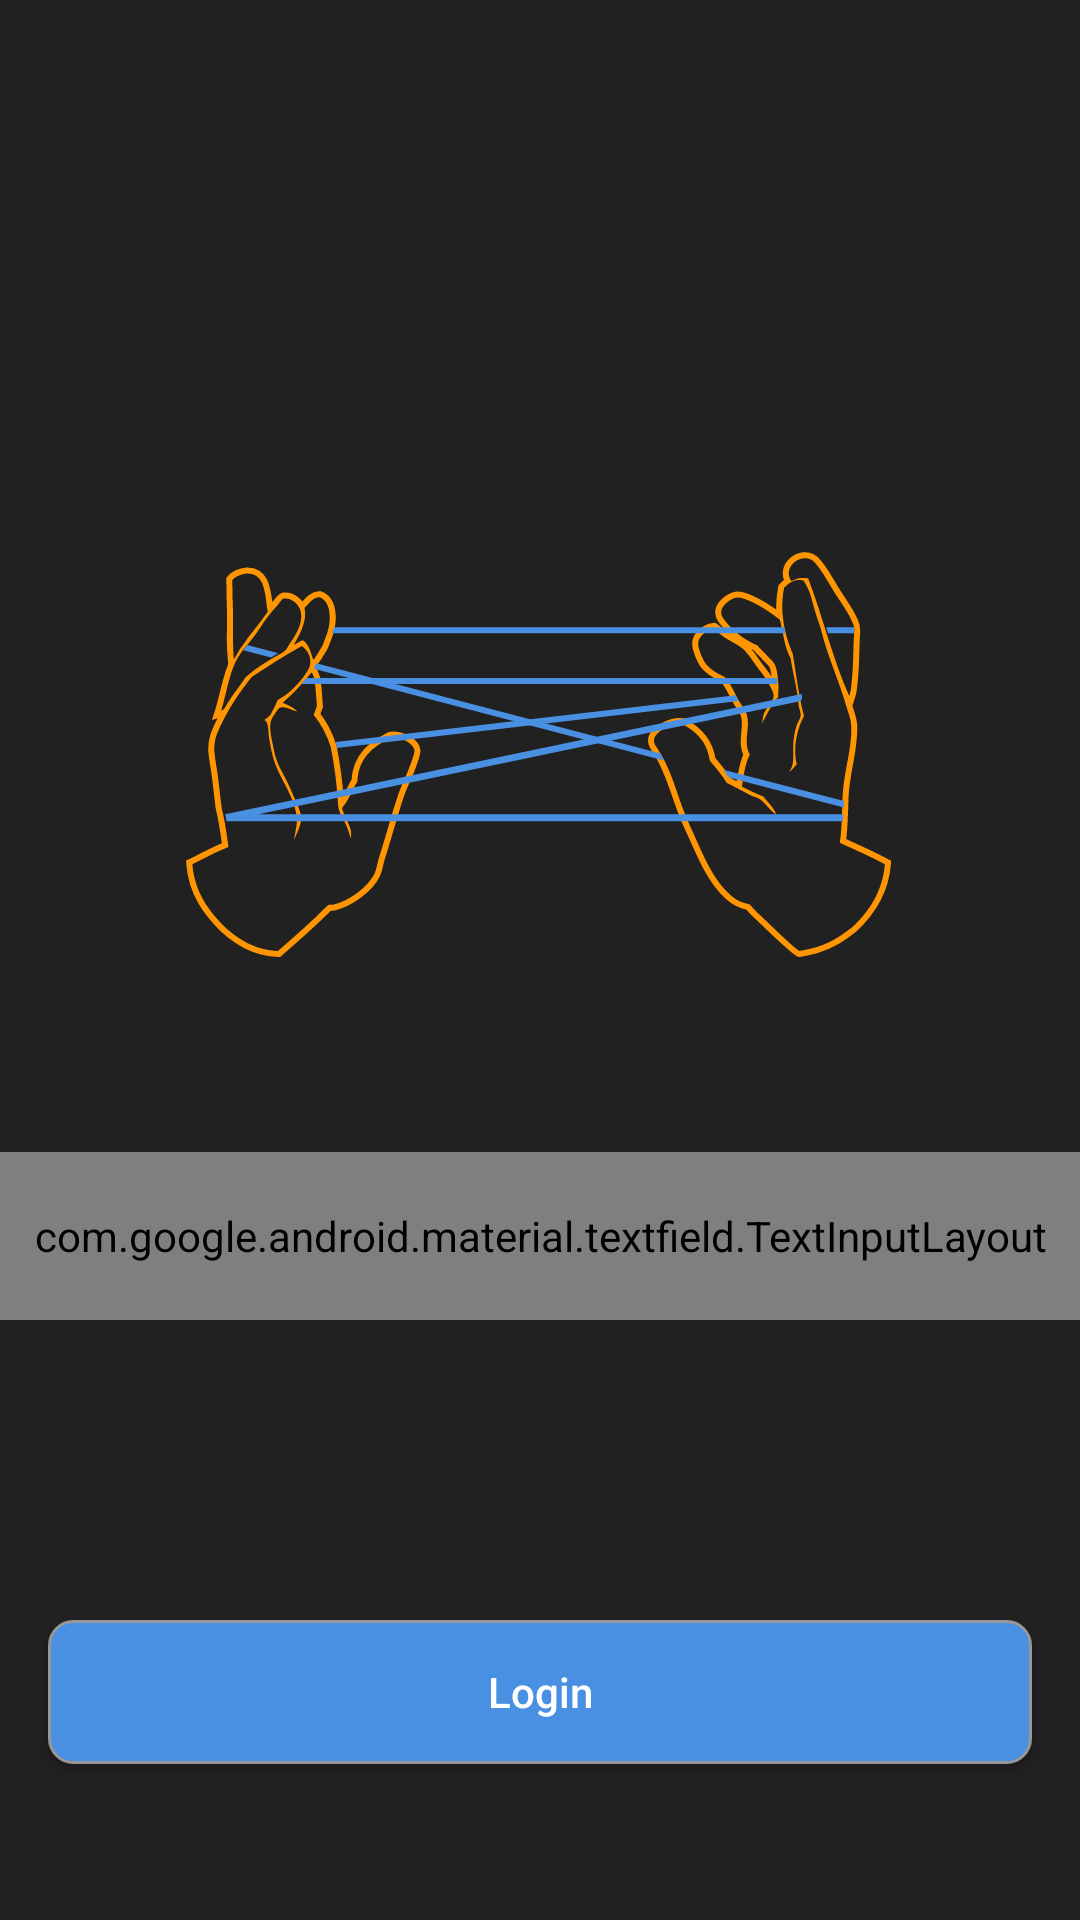

Here is an Android app screen rendered from its layout file. Give the layout XML and the strings, colors and styles it references.
<!-- AndroidManifest.xml: application theme AppThemeNoActionBar -->
<!-- res/layout/fragment_login.xml -->
<?xml version="1.0" encoding="utf-8"?>
<layout
        xmlns:android="http://schemas.android.com/apk/res/android"
        xmlns:app="http://schemas.android.com/apk/res-auto"
        xmlns:tools="http://schemas.android.com/tools">

    <data>

        <import type="android.view.View"/>

        <variable
                name="callback"
                type="io.nomasters.android.handshake.ui.login.LoginFragmentActionCallback"/>
    </data>

    <androidx.constraintlayout.widget.ConstraintLayout
            android:id="@+id/fragment_login"
            android:layout_height="match_parent"
            android:layout_width="match_parent"
            tools:context="./ui/login/LoginFragment">

        <View
                android:background="@color/colorBackground"
                android:layout_height="match_parent"
                android:layout_width="match_parent"
                app:layout_constraintBottom_toBottomOf="parent"
                app:layout_constraintEnd_toEndOf="parent"
                app:layout_constraintStart_toStartOf="parent"
                app:layout_constraintTop_toTopOf="parent"/>

        <androidx.constraintlayout.widget.Guideline
                android:id="@+id/guideline_center"
                android:layout_height="wrap_content"
                android:layout_width="wrap_content"
                android:orientation="horizontal"
                app:layout_constraintGuide_percent="0.50"/>

        <androidx.constraintlayout.widget.Guideline
                android:id="@+id/guideline_keyline_start_1"
                android:layout_height="wrap_content"
                android:layout_width="wrap_content"
                android:orientation="vertical"
                app:layout_constraintGuide_begin="@dimen/keyline_horizontal"/>

        <androidx.constraintlayout.widget.Guideline
                android:id="@+id/guideline_keyline_end_1"
                android:layout_height="wrap_content"
                android:layout_width="wrap_content"
                android:orientation="vertical"
                app:layout_constraintGuide_end="@dimen/keyline_horizontal"/>

        <androidx.constraintlayout.widget.Guideline
                android:id="@+id/guideline_keyline_top_1"
                android:layout_height="wrap_content"
                android:layout_width="wrap_content"
                android:orientation="horizontal"
                app:layout_constraintGuide_begin="@dimen/keyline_vertical"/>

        <androidx.constraintlayout.widget.Guideline
                android:id="@+id/guideline_keyline_bottom_1"
                android:layout_height="wrap_content"
                android:layout_width="wrap_content"
                android:orientation="horizontal"
                app:layout_constraintGuide_end="@dimen/keyline_vertical"/>

        <ImageView
                android:contentDescription="@string/content_description_handshake_logo"
                android:layout_height="wrap_content"
                android:layout_width="wrap_content"
                app:layout_constraintBottom_toTopOf="@+id/guideline_center"
                app:layout_constraintEnd_toEndOf="@+id/guideline_keyline_end_1"
                app:layout_constraintStart_toStartOf="@+id/guideline_keyline_start_1"
                app:srcCompat="@drawable/ic_logo"/>

        <com.google.android.material.textfield.TextInputLayout
                android:clipToPadding="false"
                android:id="@+id/text_input_password"
                android:layout_marginTop="64dp"
                android:layout_width="match_parent"
                app:layout_constraintEnd_toEndOf="parent"
                app:layout_constraintStart_toStartOf="parent"
                app:layout_constraintTop_toBottomOf="@+id/guideline_center"
                style="@style/AppTheme.TextInputLayout">

            <com.google.android.material.textfield.TextInputEditText
                    android:hint="@string/text_hint_password"
                    android:id="@+id/edit_text_password"
                    android:layout_width="match_parent"
                    android:onClearEditTextListener="@{false}"
                    style="@style/AppTheme.TextInputEditText.Password"/>
        </com.google.android.material.textfield.TextInputLayout>

        <Button
                android:id="@+id/btn_login"
                android:layout_height="wrap_content"
                android:layout_width="0dp"
                android:onClick="@{()->callback.onLoginClicked()}"
                android:text="@string/btn_login"
                android:textAllCaps="false"
                app:layout_constraintBottom_toTopOf="@id/view_btn_bottom_offset"
                app:layout_constraintEnd_toEndOf="@+id/guideline_keyline_end_1"
                app:layout_constraintStart_toStartOf="@+id/guideline_keyline_start_1"
                style="@style/AppTheme.Widget.Button.Colored.Primary"
                />

        <View
                android:id="@+id/view_btn_bottom_offset"
                android:layout_height="36dp"
                android:layout_width="0dp"
                app:layout_constraintBottom_toBottomOf="@id/guideline_keyline_bottom_1"
                app:layout_constraintEnd_toEndOf="@+id/guideline_keyline_end_1"
                app:layout_constraintStart_toStartOf="@+id/guideline_keyline_start_1"/>

    </androidx.constraintlayout.widget.ConstraintLayout>
</layout>
<!-- resources referenced by this layout -->
<resources>
  <color name="colorBackground">@color/colorGrayDark2</color>
  <dimen name="keyline_horizontal">16dp</dimen>
  <dimen name="keyline_vertical">16dp</dimen>
  <string name="btn_login">Login</string>
  <string name="content_description_handshake_logo">Handshake Logo</string>
  <string name="text_hint_password">Password</string>
  <style name="AppTheme.TextInputEditText.Password" parent="AppTheme.TextInputEditText">
          <item name="android:inputType">textPassword</item>
      </style>
  <style name="AppTheme.Widget.Button.Colored.Primary" parent="Widget.AppCompat.Button.Colored">
          <item name="android:background">@drawable/background_btn_colored</item>
          <item name="android:textColor">@color/colorTextButtonPrimary</item>
          <item name="android:fontFamily">sans-serif-medium</item>
      </style>
  <style name="AppThemeNoActionBar" parent="Theme.AppCompat.NoActionBar">
          
          <item name="colorPrimary">@color/colorPrimary</item>
          <item name="colorPrimaryDark">@color/colorPrimaryDark</item>
          <item name="colorAccent">@color/colorAccent</item>
      </style>
  <color name="colorGrayDark2">#FF212121</color>
  <style name="AppTheme.HintText" parent="TextAppearance.MaterialComponents.Subtitle2">
          <item name="android:textColor">@color/editTextHint</item>
      </style>
  <dimen name="height_edit_text">56dp</dimen>
  <!-- drawable background_btn_colored (drawable) -->
  <?xml version="1.0" encoding="utf-8"?>
  <selector xmlns:android="http://schemas.android.com/apk/res/android">
      <item android:drawable="@drawable/background_shape_rect_rounded_primary_pressed" android:state_pressed="true"/>
      <item android:drawable="@drawable/background_shape_rect_rounded_primary"/>
  </selector>
  <color name="colorTextButtonPrimary">@color/colorWhite</color>
  <color name="colorPrimary">@color/colorBlueLight1</color>
  <color name="colorPrimaryDark">@color/colorBlueLight2</color>
  <color name="colorAccent">@color/colorOrangeLight1</color>
  <!-- drawable cursor_color_accent_trans_70 (drawable) -->
  <?xml version="1.0" encoding="utf-8"?>
  <shape xmlns:android="http://schemas.android.com/apk/res/android">
      <size android:width="2dp"/>
      <corners android:radius="2dp"/>
      <solid android:color="@color/colorAccentTrans70"/>
  </shape>
  <!-- drawable btn_edit_text_clear (drawable) -->
  <?xml version="1.0" encoding="utf-8"?>
  <selector xmlns:android="http://schemas.android.com/apk/res/android">
      <item android:drawable="@drawable/ic_edit_text_clear_pressed" android:state_pressed="true" />
      <item android:drawable="@drawable/ic_edit_text_clear_vector"/>
  </selector>
  <dimen name="padding_btn_edit_text">23dp</dimen>
  <color name="editTextHint">@color/colorGray4</color>
  <color name="colorWhite">#FFFFFFFF</color>
  <color name="colorBlueLight1">#FF4A90E2</color>
  <color name="colorBlueLight2">#FF2C5990</color>
  <color name="colorOrangeLight1">#FFFF9500</color>
  <!-- drawable background_shape_edit_text_pressed (drawable) -->
  <?xml version="1.0" encoding="utf-8"?>
  <shape android:shape="rectangle"
         xmlns:android="http://schemas.android.com/apk/res/android">
      <solid android:color="@color/colorInputBackground"/>
  </shape>
  <color name="colorAccentTrans70">@color/colorOrangeLight2</color>
  <!-- drawable ic_edit_text_clear_pressed (drawable) -->
  <?xml version="1.0" encoding="utf-8"?>
  <selector xmlns:android="http://schemas.android.com/apk/res/android">
      <item android:drawable="@drawable/ic_edit_text_clear_vector_alpha_80"/>
  </selector>
  <color name="colorGray4">#33FFFFFF</color>
  <color name="colorGray2">#FF666666</color>
  <dimen name="radius_rect_rounded_primary">8dp</dimen>
  <color name="colorGrayLight1">#FF979797</color>
  <color name="colorInputBackground">@color/colorGrayDark3</color>
  <color name="colorOrangeLight2">#B3FF9500</color>
  <color name="colorGrayDark3">#FF1C1C1D</color>
</resources>
